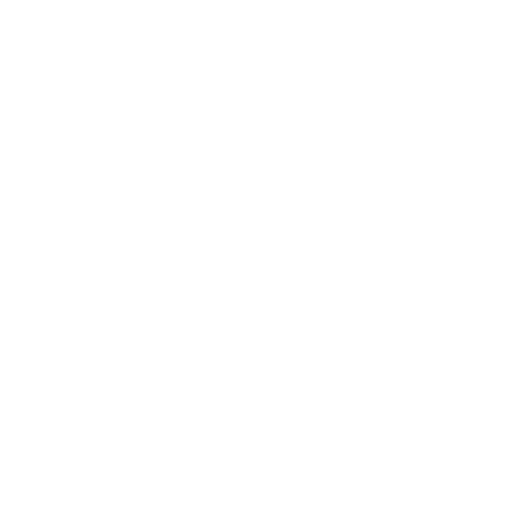
t = 0.00 s
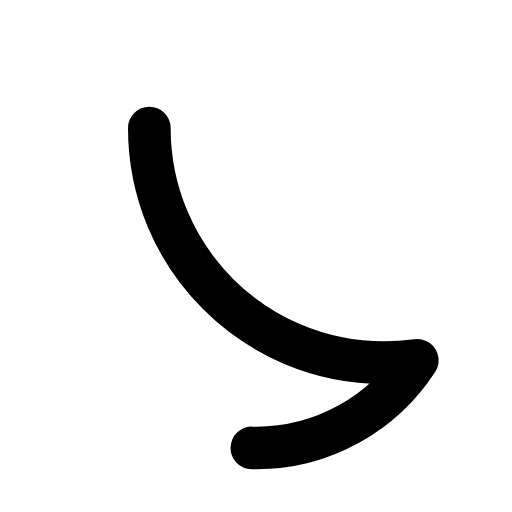
t = 0.30 s
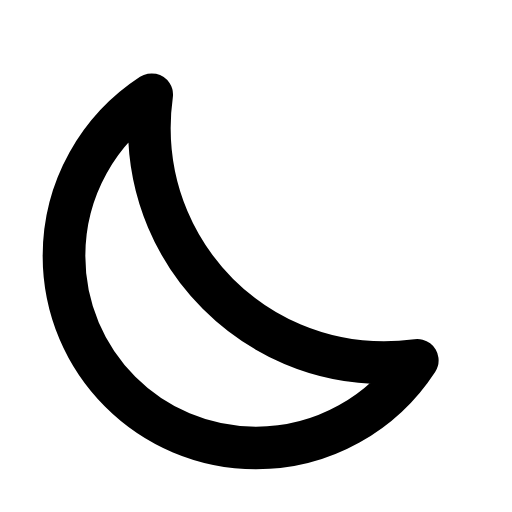
t = 0.60 s
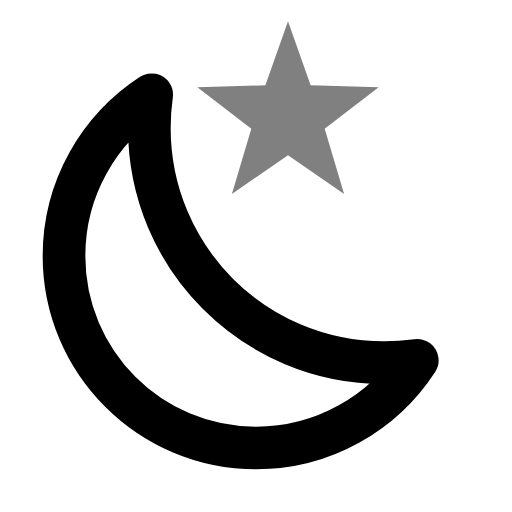
t = 0.90 s
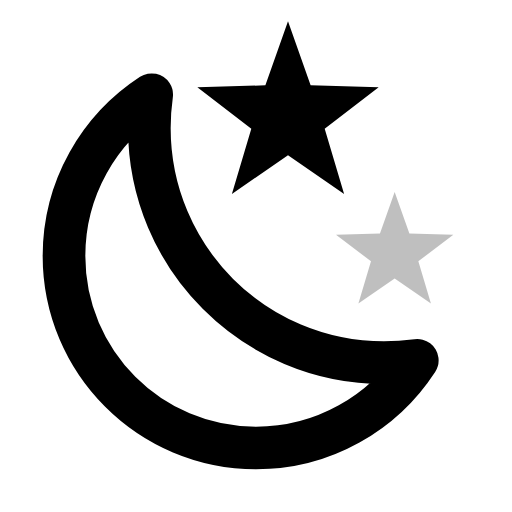
t = 1.20 s
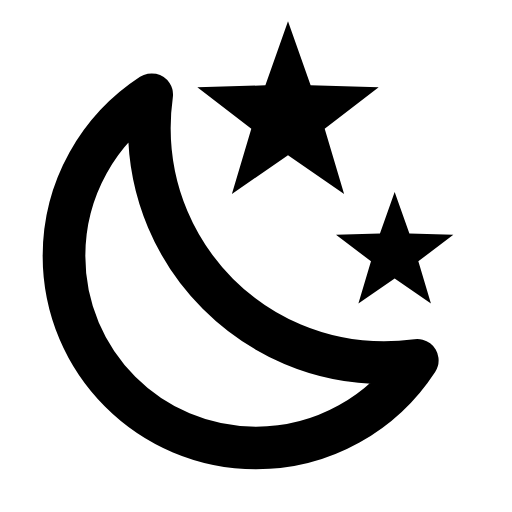
t = 1.50 s

The animated SVG that drew these frames (rendered in a browser with its animation timeline set to each time). Animation: 3 SMIL elements (animate=3); one cycle of 1.50 s.

<svg xmlns="http://www.w3.org/2000/svg" width="24" height="24" viewBox="0 0 24 24"><path fill="none" stroke="currentColor" stroke-dasharray="56" stroke-linecap="round" stroke-linejoin="round" stroke-width="2" d="M7 6c0 6.08 4.92 11 11 11c0.53 0 1.05 -0.04 1.56 -0.11c-1.61 2.47 -4.39 4.11 -7.56 4.11c-4.97 0 -9 -4.03 -9 -9c0 -3.17 1.64 -5.95 4.11 -7.56c-0.07 0.51 -0.11 1.03 -0.11 1.56Z"><animate fill="freeze" attributeName="stroke-dashoffset" dur="0.6s" values="56;0"/></path><g fill="currentColor"><path d="M15.22 6.03l2.53 -1.94l-3.19 -0.09l-1.06 -3l-1.06 3l-3.19 0.09l2.53 1.94l-0.91 3.06l2.63 -1.81l2.63 1.81l-0.91 -3.06Z" opacity="0"><animate fill="freeze" attributeName="opacity" begin="0.7s" dur="0.4s" to="1"/></path><path d="M19.61 12.25l1.64 -1.25l-2.06 -0.05l-0.69 -1.95l-0.69 1.95l-2.06 0.05l1.64 1.25l-0.59 1.98l1.7 -1.17l1.7 1.17l-0.59 -1.98Z" opacity="0"><animate fill="freeze" attributeName="opacity" begin="1.1s" dur="0.4s" to="1"/></path></g></svg>
